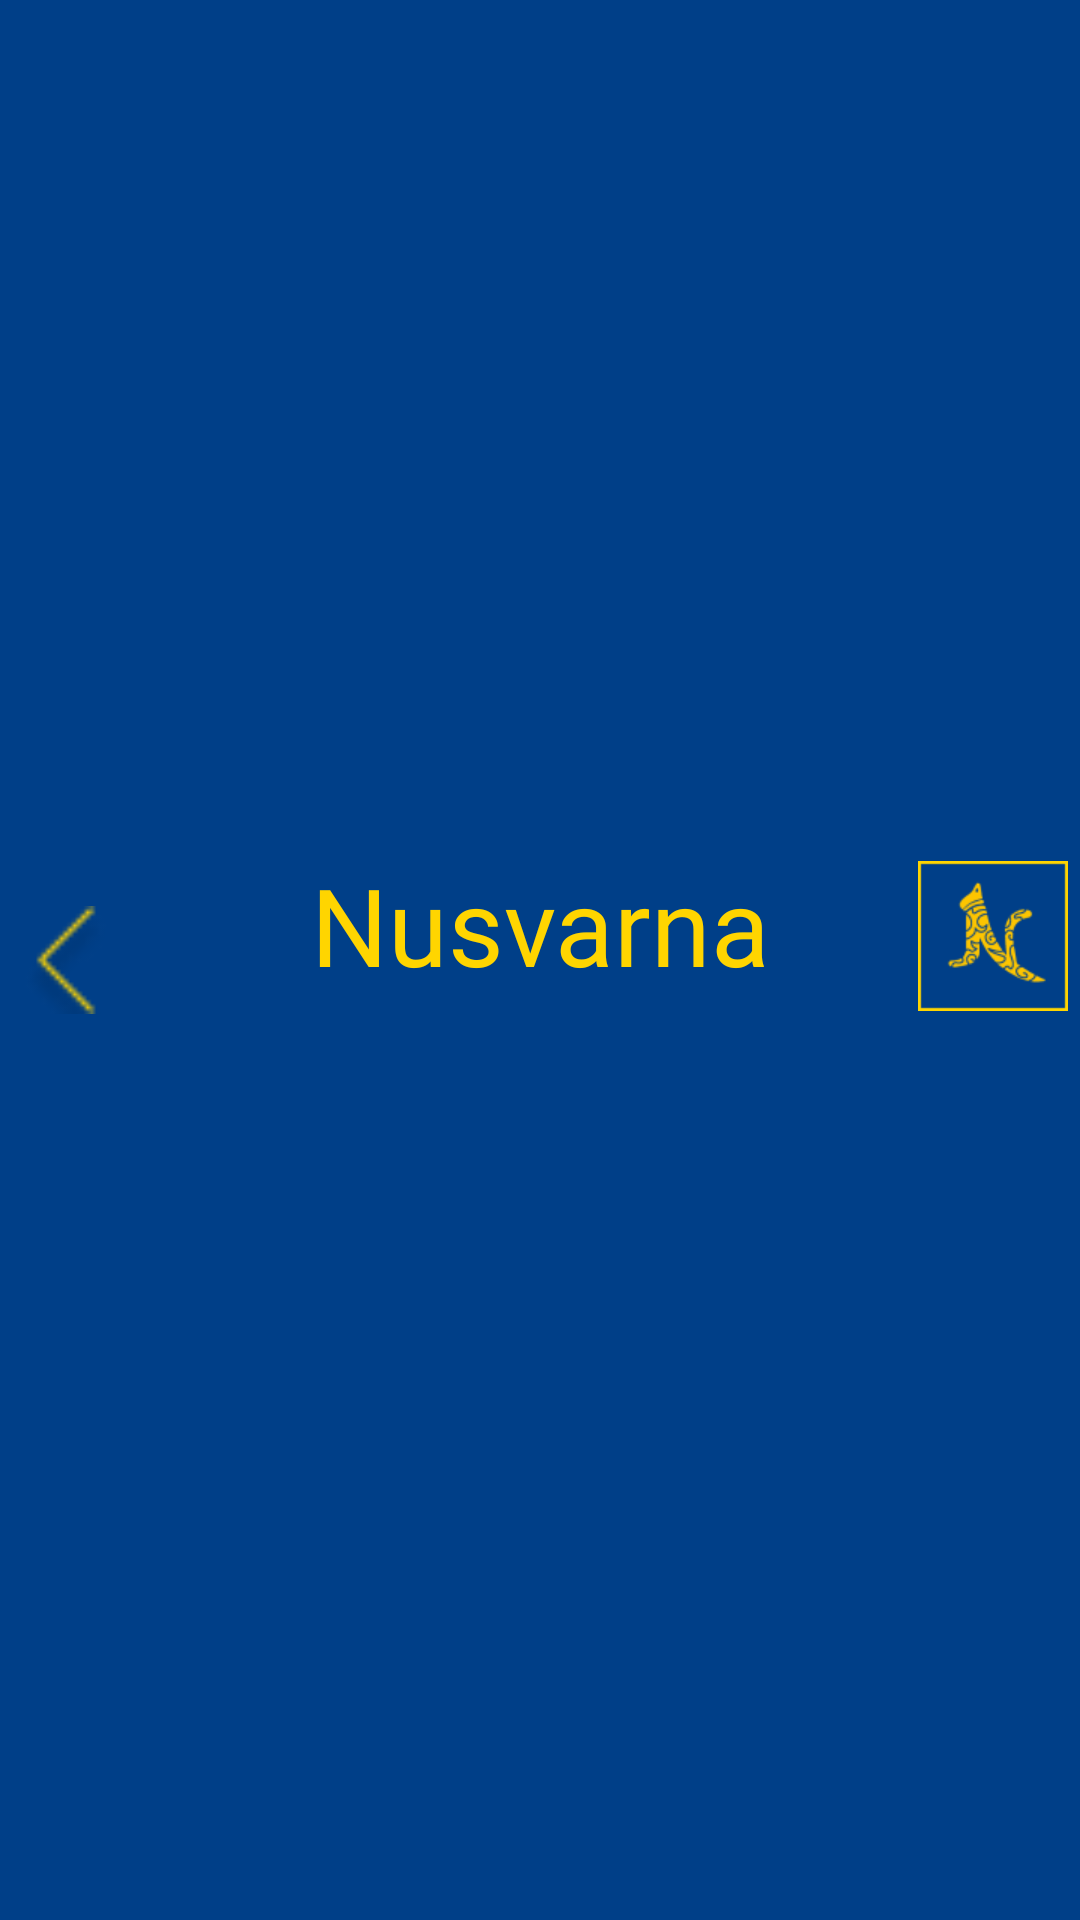

Write the Android layout XML for this screen, with the resource values it uses.
<!-- AndroidManifest.xml: application theme Theme.Nusvarna -->
<!-- res/layout/custom_actionbar.xml -->
<?xml version="1.0" encoding="utf-8"?>
<androidx.constraintlayout.widget.ConstraintLayout
    xmlns:android="http://schemas.android.com/apk/res/android"
    xmlns:app="http://schemas.android.com/apk/res-auto"
    xmlns:tools="http://schemas.android.com/tools"
    android:layout_width="match_parent"
    android:layout_height="64dp"
    android:orientation="horizontal"
    android:background="@color/main"
    android:gravity="center">


    <ImageView
        android:id="@+id/register_icon"
        android:layout_width="36dp"
        android:layout_height="36dp"
        android:layout_marginStart="4dp"
        android:layout_marginTop="8dp"
        android:layout_marginBottom="8dp"
        android:src="@drawable/kembali"
        app:layout_constraintBottom_toBottomOf="parent"
        app:layout_constraintStart_toStartOf="parent"
        app:layout_constraintTop_toTopOf="parent" />

    <TextView
        android:id="@+id/textView"
        android:layout_width="wrap_content"
        android:layout_height="wrap_content"
        android:fontFamily="@font/berkshire_swash"
        android:gravity="center"
        android:text="@string/app_name"
        android:textColor="@color/secondary"
        android:textSize="36sp"
        android:layout_marginBottom="24dp"
        app:layout_constraintBottom_toBottomOf="parent"
        app:layout_constraintEnd_toEndOf="parent"
        app:layout_constraintStart_toStartOf="parent"
        app:layout_constraintTop_toTopOf="parent" />

    <ImageView
        android:id="@+id/bangkit"
        android:layout_width="50dp"
        android:layout_height="50dp"
        android:layout_marginTop="8dp"
        android:layout_marginEnd="4dp"
        android:layout_marginBottom="24dp"
        android:src="@drawable/logo_with_border"
        app:layout_constraintBottom_toBottomOf="parent"
        app:layout_constraintEnd_toEndOf="parent"
        app:layout_constraintTop_toTopOf="parent" />



</androidx.constraintlayout.widget.ConstraintLayout>
<!-- resources referenced by this layout -->
<resources>
  <color name="main">#003F88</color>
  <color name="secondary">#FFD500</color>
  <!-- drawable kembali: png bitmap (drawable, 750 bytes) -->
  <!-- drawable logo_with_border: png bitmap (drawable, 4626 bytes) -->
  <string name="app_name">Nusvarna</string>
  <style name="Theme.Nusvarna" parent="Theme.MaterialComponents.DayNight.DarkActionBar">
          
          <item name="colorPrimary">@color/main</item>
          <item name="colorPrimaryVariant">@color/main</item>
          <item name="colorOnPrimary">@color/white</item>
          
          <item name="colorSecondary">@color/secondary</item>
          <item name="colorSecondaryVariant">@color/secondary</item>
          <item name="colorOnSecondary">@color/black</item>
          
          <item name="android:statusBarColor">?attr/colorPrimaryVariant</item>
          
      </style>
  <color name="white">#FFFFFFFF</color>
  <color name="black">#FF000000</color>
</resources>
